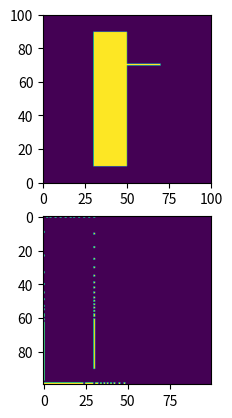
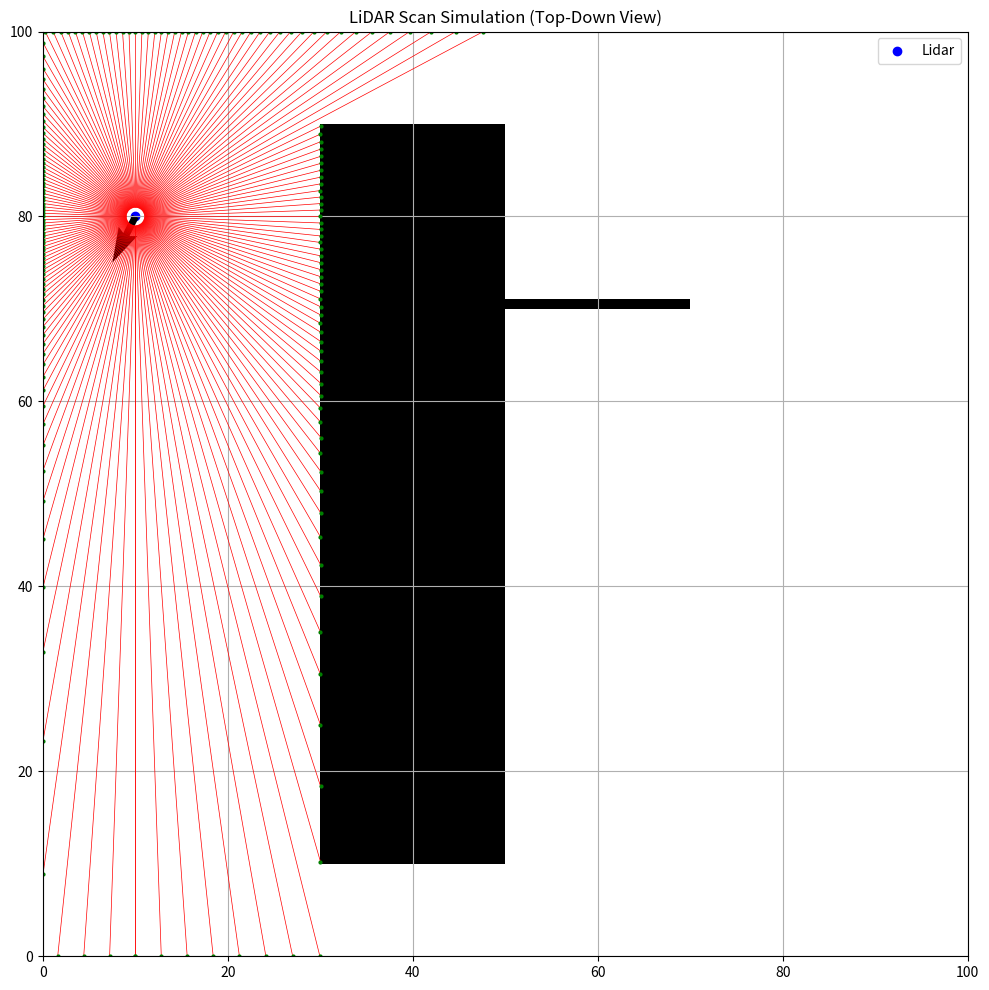

Here is the Python script that generated these plots, in order:
import numpy as np
import matplotlib.pyplot as plt


class Lidar2DSim:
    def __init__(self, azimuth_fov_deg=360, azimuth_res_deg=2.0, max_range=300, noise_std=0.0, scan_time=0.2):
        self.azimuth_fov = azimuth_fov_deg
        self.azimuth_res = azimuth_res_deg
        self.max_range = max_range
        self.noise_std = noise_std

        self.scan_time = scan_time  # the frequency of full circle scan (1 / time to do full scan)

        self.angles_deg = np.arange(-self.azimuth_fov / 2,
                                    self.azimuth_fov / 2 + self.azimuth_res,
                                    self.azimuth_res)

    def scan(self, robot_state, maze_data, debug=False):
        all_distances = []
        all_endpoints = []
        yaw = robot_state[-1]
        visited_points = []
        for angle in self.angles_deg:
            distance, endpoint, ray_trace_points_indices = self._cast_ray(robot_state, maze_data, angle)
            visited_points.extend(ray_trace_points_indices)
            # Compute Ray Angle
            ray_angle_deg = yaw + angle
            ray_angle_rad = np.deg2rad(ray_angle_deg)
            dx, dy = np.cos(ray_angle_rad), np.sin(ray_angle_rad)
            # Add Gaussian noise to the range
            noisy_distance = distance + np.random.normal(0, self.noise_std)
            noisy_distance = np.clip(noisy_distance, 0, self.max_range)

            # Adjust the endpoint accordingly
            endpoint_noisy = (
                robot_state[0] + noisy_distance * dx,
                robot_state[1] + noisy_distance * dy
            )

            all_distances.append(noisy_distance)
            all_endpoints.append(endpoint_noisy)

        if debug:
            self.plot_scan(robot_state, maze_data, all_endpoints, all_distances)
        return np.array(all_distances), np.array(all_endpoints), np.array(visited_points)

    @staticmethod
    def _cast_ray(robot_state, maze_data, angle):
        # Extract Data
        x0, y0, yaw = robot_state
        maze_width, maze_height = maze_data.shape
        # Compute Ray Angle
        ray_angle_deg = yaw + angle
        ray_angle_rad = np.deg2rad(ray_angle_deg)
        ray_vector = np.array([np.cos(ray_angle_rad), np.sin(ray_angle_rad)])
        robot_pos = np.array([x0, y0])

        # Define map borders
        borders = [
            [np.array([0, 0]), np.array([0, maze_height])],  # Left
            [np.array([maze_width, 0]), np.array([maze_width, maze_height])],  # Right
            [np.array([0, 0]), np.array([maze_width, 0])],  # Bottom
            [np.array([0, maze_height]), np.array([maze_width, maze_height])],  # Top
        ]
        # Border direction vectors
        d = list(map(lambda x: x[1] - x[0], borders))

        # Find intersection of Ray with one of the borders.
        last_point = None
        for i in range(len(borders)):
            di = d[i].astype(float)
            A = np.column_stack((ray_vector, -di))
            b = borders[i][0] - robot_pos

            try:
                ts = np.linalg.solve(A, b)
                t, s = ts
                if t >= 0 and 1 >= s >= 0:  # Ray must go forward; segment must be on edge
                    last_point = t * ray_vector + robot_pos
                    break
            except np.linalg.LinAlgError:
                continue  # Ray and border are parallel

        # sample points along the ray
        t = np.arange(0, 1, step=0.1/np.linalg.norm(last_point-robot_pos))
        ray_dots = robot_pos[np.newaxis] + t[np.newaxis].T * (last_point - robot_pos)[np.newaxis]   #
        # quantize the points to fit into maze indices
        ray_dots_quantized = np.floor(ray_dots).astype(int)
        ray_dots_quantized = np.clip(ray_dots_quantized, [0, 0], [maze_width - 1, maze_height - 1])
        # find first occurrence of obstacle
        is_there_obstacle = maze_data[ray_dots_quantized.T[1], ray_dots_quantized.T[0]]
        # get real position of the obstacle.
        obstacle_pos = ray_dots[is_there_obstacle == 1][0] if np.any(is_there_obstacle == 1) else last_point
        first_obs_indx = np.where(is_there_obstacle == 1)[0][0] if np.any(is_there_obstacle == 1) else len(ray_dots_quantized)
        ray_dots_quantized = ray_dots_quantized[:first_obs_indx]
        dist = np.linalg.norm(obstacle_pos - robot_pos)
        # print(f"Angle {ray_angle_deg:+6.1f}°: {dist:5.2f}")
        return dist, obstacle_pos, ray_dots_quantized

    def plot_scan(self, robot_state, maze_data, endpoints, distances):
        plt.figure(figsize=(10, 10))

        # --- Top subplot: 2D Map with rays ---
        plt.imshow(maze_data, cmap='gray_r', origin='lower', extent=[0, maze_data.shape[0], 0, maze_data.shape[1]])
        endpoints = np.array(endpoints)
        for pt in endpoints:
            if np.linalg.norm(pt - robot_state[:2]) == 0:
                continue
            vec = (pt - robot_state[:2])/np.linalg.norm(pt - robot_state[:2])
            robot_state_plus_eps = vec + robot_state[:2]
            plt.plot([robot_state_plus_eps[0], pt[0]], [robot_state_plus_eps[1], pt[1]], 'r-', linewidth=0.5)
            plt.plot(pt[0], pt[1], 'go', markersize=2)
        plt.scatter(robot_state[0], robot_state[1], c='blue', label='Lidar')
        plt.quiver(robot_state[0], robot_state[1], np.cos(-robot_state[2]), np.sin(-robot_state[2]))
        plt.title("LiDAR Scan Simulation (Top-Down View)")
        plt.legend()
        plt.grid('major')
        plt.gca().set_aspect('equal')
        # # --- Bottom subplot: Polar Plot ---
        # ax_polar = plt.subplot(2, 1, 2, polar=True)
        #
        # # Convert angles to radians (relative to forward direction)
        # azimuths_rad = np.deg2rad(self.angles_deg)
        #
        # ax_polar.plot(azimuths_rad, distances, 'g.-')
        # ax_polar.set_theta_zero_location('N')  # Zero at top
        # ax_polar.set_theta_direction(-1)  # Clockwise
        # ax_polar.set_title("Measured Range vs Azimuth (Polar Plot)", va='bottom')
        # ax_polar.set_rlabel_position(135)

        plt.tight_layout()
        plt.show()


def main():
    # Create a simple 2D map: 0 = free, 1 = obstacle
    map_size = (100, 100)
    env = np.zeros(map_size, dtype=int)
    env[10:90, 30:50] = 1  # Vertical wall
    env[70, 30:70] = 1  # Horizontal wall

    # LiDAR setup
    lidar_pos = (10, 80, 90)  # x, y, yaw position
    rays_per_azimuth = 1  # number of rays per direction

    lidar = Lidar2DSim()

    measurements, endpoints, visited_points = lidar.scan(lidar_pos, env)
    endpoints_rounded = np.round(endpoints).astype('int')
    endpoints_rounded[:, 0] = np.clip(endpoints_rounded[:, 0], 0, env.shape[0] - 1)
    endpoints_rounded[:, 1] = np.clip(endpoints_rounded[:, 1], 0, env.shape[1] - 1)
    plt.subplot(211)
    plt.imshow(env, origin='lower', extent=[0, map_size[0], 0, map_size[1]])
    plt.subplot(212)
    env_sampled = np.zeros(map_size, dtype=int)
    env_sampled[endpoints_rounded[:, 1], endpoints_rounded[:, 0]] = 1
    plt.imshow(env_sampled)
    plt.show(block=False)

    lidar.plot_scan(lidar_pos, env, endpoints, measurements)

    # Print distances for each angle
    print("Measured Distances (in pixels):")
    for angle, dist in zip(lidar.angles_deg, measurements[::rays_per_azimuth]):
        print(f"Angle {angle:+6.1f}°: {dist:5.2f}")


if __name__ == '__main__':
    main()
